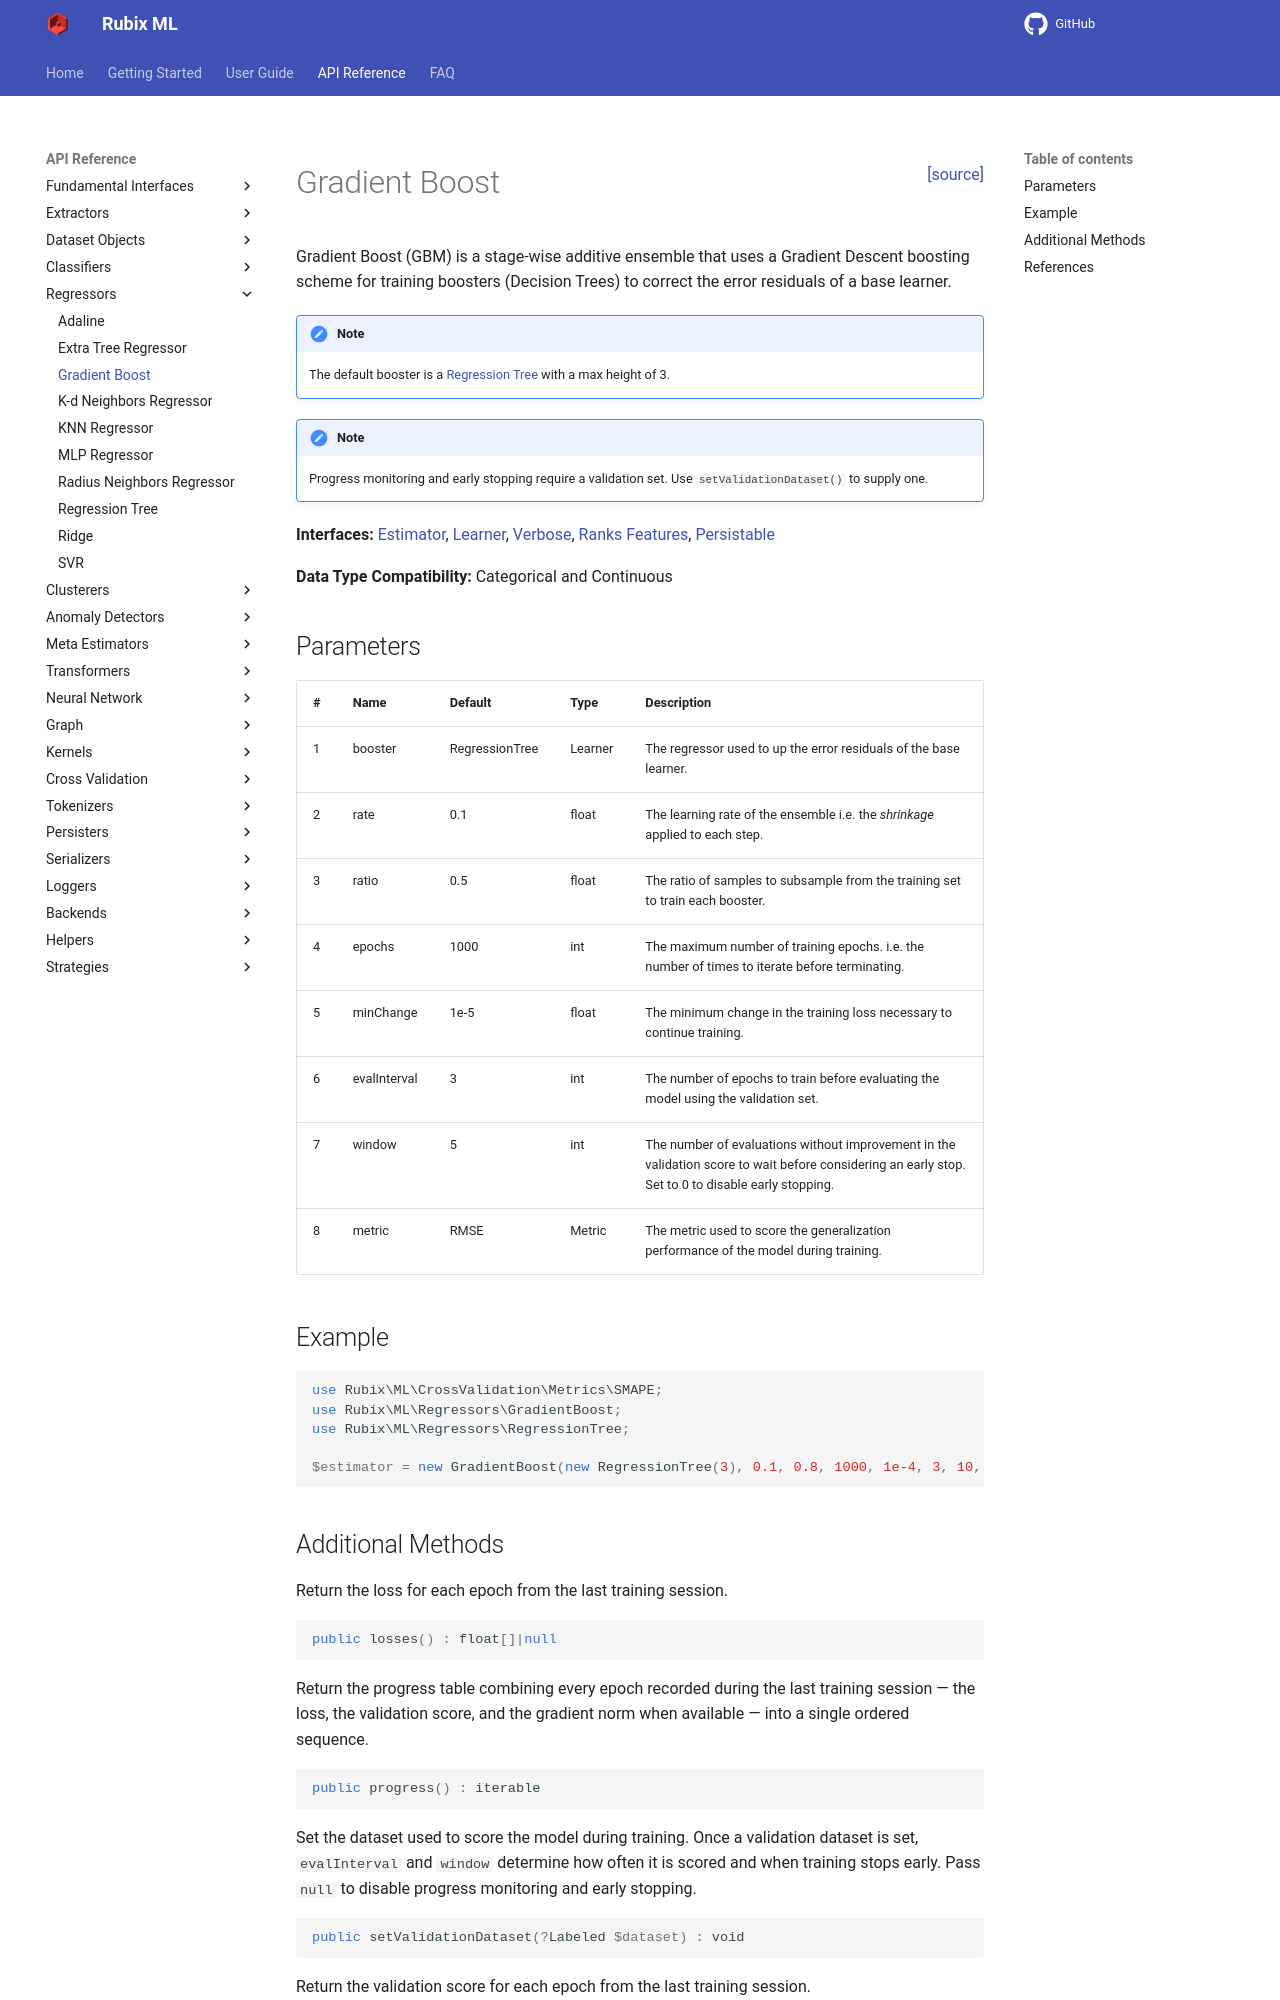

repository: RubixML/ML · page: 3.0/regressors/gradient-boost.html · generator: mkdocs

<span style="float:right;"><a href="https://github.com/RubixML/ML/blob/master/src/Regressors/GradientBoost.php">[source]</a></span>

# Gradient Boost

Gradient Boost (GBM) is a stage-wise additive ensemble that uses a Gradient Descent boosting scheme for training boosters (Decision Trees) to correct the error residuals of a base learner.

!!! note
    The default booster is a [Regression Tree](regression-tree.md) with a max height of 3.

!!! note
    Progress monitoring and early stopping require a validation set. Use `setValidationDataset()` to supply one.

**Interfaces:** [Estimator](../estimator.md), [Learner](../learner.md), [Verbose](../verbose.md), [Ranks Features](../ranks-features.md), [Persistable](../persistable.md)

**Data Type Compatibility:** Categorical and Continuous

## Parameters

| # | Name | Default | Type | Description |
| --- | --- | --- | --- | --- |
| 1 | booster | RegressionTree | Learner | The regressor used to up the error residuals of the base learner. |
| 2 | rate | 0.1 | float | The learning rate of the ensemble i.e. the *shrinkage* applied to each step. |
| 3 | ratio | 0.5 | float | The ratio of samples to subsample from the training set to train each booster. |
| 4 | epochs | 1000 | int | The maximum number of training epochs. i.e. the number of times to iterate before terminating. |
| 5 | minChange | 1e-5 | float | The minimum change in the training loss necessary to continue training. |
| 6 | evalInterval | 3 | int | The number of epochs to train before evaluating the model using the validation set. |
| 7 | window | 5 | int | The number of evaluations without improvement in the validation score to wait before considering an early stop. Set to 0 to disable early stopping. |
| 8 | metric | RMSE | Metric | The metric used to score the generalization performance of the model during training. |

## Example

```php
use Rubix\ML\CrossValidation\Metrics\SMAPE;
use Rubix\ML\Regressors\GradientBoost;
use Rubix\ML\Regressors\RegressionTree;

$estimator = new GradientBoost(new RegressionTree(3), 0.1, 0.8, 1000, 1e-4, 3, 10, new SMAPE());
```
